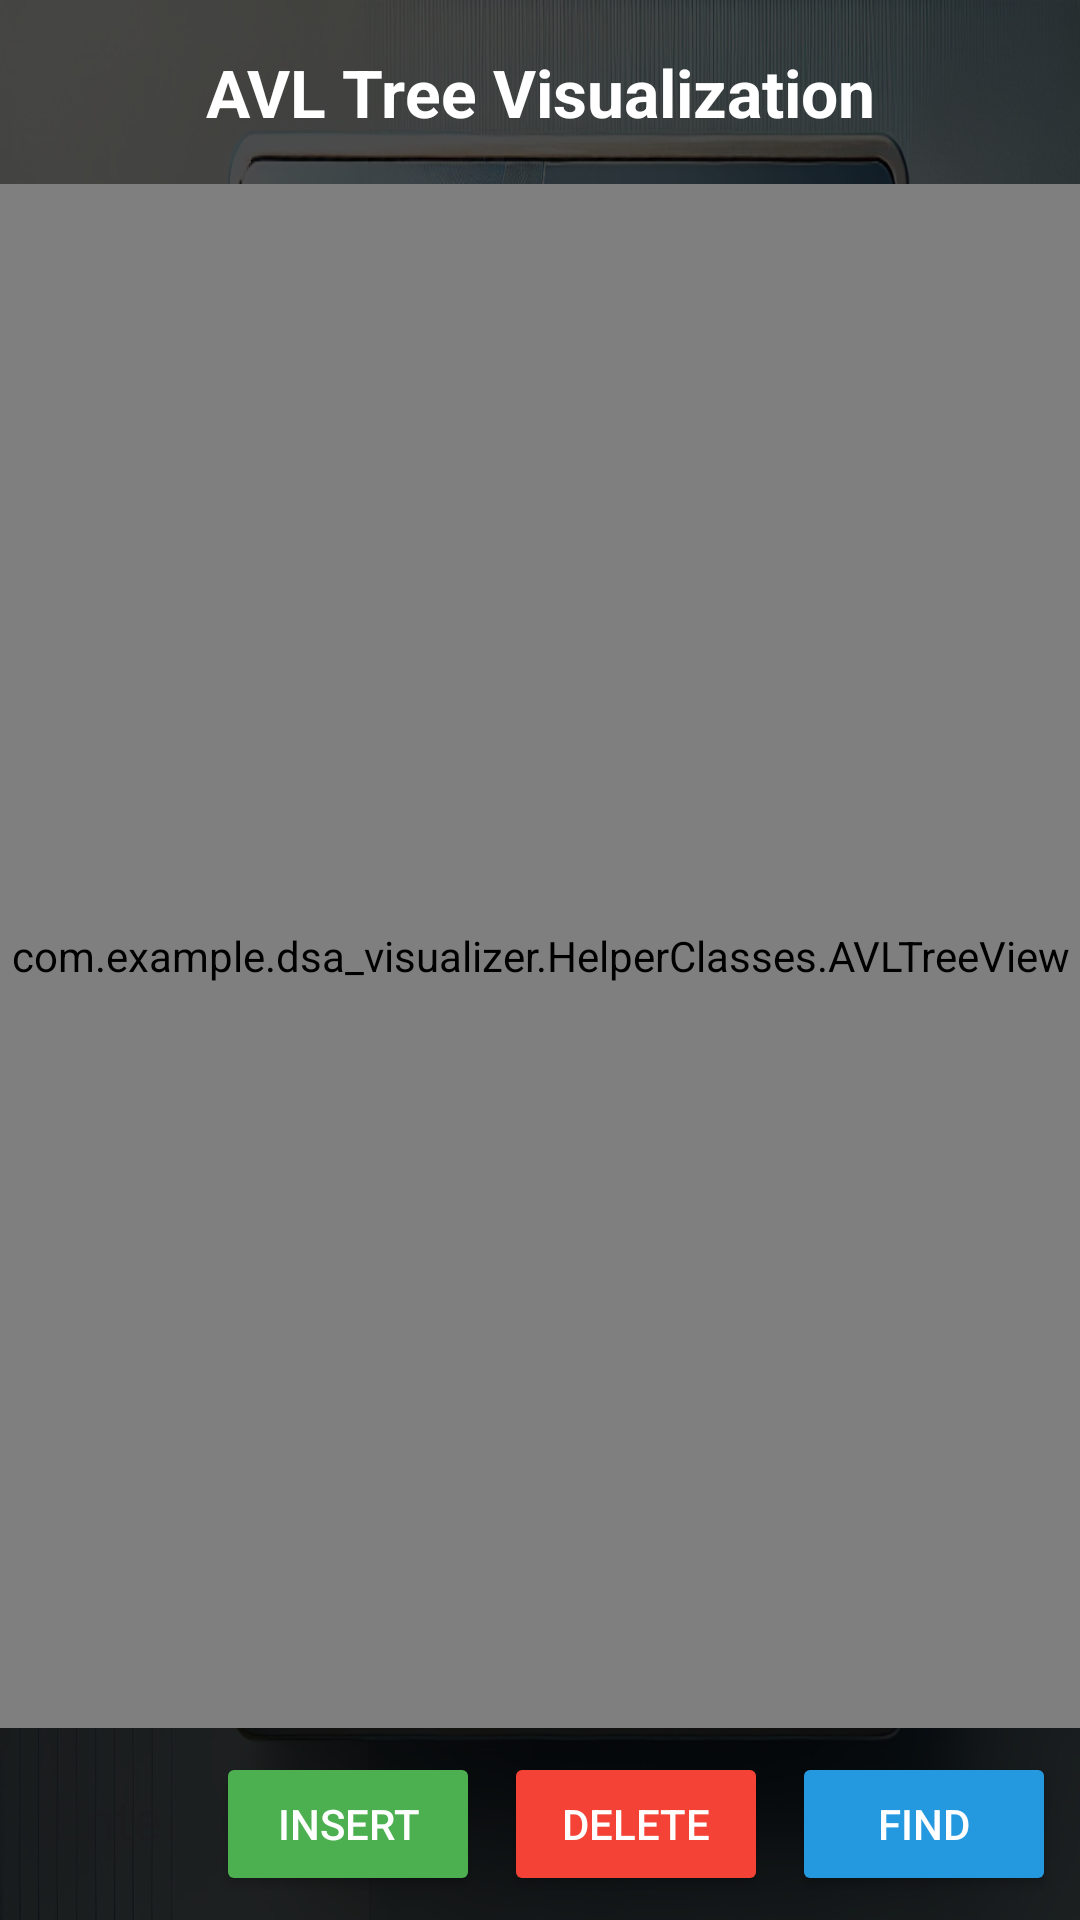

Produce the Android XML layout that renders to this screen, including the resource entries it uses.
<!-- AndroidManifest.xml: application theme Theme.DSA_Visualizer -->
<!-- res/layout/activity_avltree.xml -->
<?xml version="1.0" encoding="utf-8"?>
<androidx.constraintlayout.widget.ConstraintLayout xmlns:android="http://schemas.android.com/apk/res/android"
    xmlns:app="http://schemas.android.com/apk/res-auto"
    android:layout_width="match_parent"
    android:layout_height="match_parent"
    android:background="@drawable/background">

    
    <TextView
        android:id="@+id/tvHeader"
        android:layout_width="wrap_content"
        android:layout_height="wrap_content"
        android:text="AVL Tree Visualization"
        android:textSize="22sp"
        android:textStyle="bold"
        android:textColor="#FFFFFF"
        app:layout_constraintTop_toTopOf="parent"
        app:layout_constraintStart_toStartOf="parent"
        app:layout_constraintEnd_toEndOf="parent"
        android:layout_marginTop="16dp" />

    
    <com.example.dsa_visualizer.HelperClasses.AVLTreeView
        android:id="@+id/avlTreeView"
        android:layout_width="match_parent"
        android:layout_height="0dp"
        app:layout_constraintTop_toBottomOf="@id/tvHeader"
        app:layout_constraintStart_toStartOf="parent"
        app:layout_constraintEnd_toEndOf="parent"
        app:layout_constraintBottom_toTopOf="@id/controlsLayout"
        android:layout_marginTop="16dp" />

    
    <LinearLayout
        android:id="@+id/controlsLayout"
        android:layout_width="match_parent"
        android:layout_height="wrap_content"
        android:orientation="horizontal"
        android:padding="8dp"
        app:layout_constraintBottom_toBottomOf="parent"
        app:layout_constraintStart_toStartOf="parent"
        app:layout_constraintEnd_toEndOf="parent"
        android:background="#88000000">

        
        <EditText
            android:id="@+id/etNodeValue"
            android:layout_width="0dp"
            android:layout_height="wrap_content"
            android:layout_weight="1"
            android:hint="Enter Node Value"
            android:inputType="number"
            android:background="@drawable/edit_text_background"
            android:padding="10dp"
            android:textColor="@color/black"
            />

        
        <Button
            android:id="@+id/btnInsert"
            android:layout_width="wrap_content"
            android:layout_height="wrap_content"
            android:text="Insert"
            android:layout_marginStart="8dp"
            android:backgroundTint="#4CAF50"
            android:textColor="#FFFFFF" />

        
        <Button
            android:id="@+id/btnDelete"
            android:layout_width="wrap_content"
            android:layout_height="wrap_content"
            android:text="Delete"
            android:layout_marginStart="8dp"
            android:backgroundTint="#F44336"
            android:textColor="#FFFFFF" />
        
        <Button
            android:id="@+id/btnFind"
            android:layout_width="wrap_content"
            android:layout_height="wrap_content"
            android:text="Find"
            android:layout_marginStart="8dp"
            android:backgroundTint="#2599E0"
            android:textColor="#FFFFFF" />

    </LinearLayout>

</androidx.constraintlayout.widget.ConstraintLayout>
<!-- resources referenced by this layout -->
<resources>
  <!-- drawable background (drawable) -->
  <?xml version="1.0" encoding="utf-8"?>
  <layer-list xmlns:android="http://schemas.android.com/apk/res/android">
      
      <item>
          <bitmap
              android:src="@drawable/background_design"
              android:gravity="fill"/>
      </item>
  
      
      <item android:right="0dp" android:left="0dp" android:top="0dp" android:bottom="0dp">
          <shape xmlns:android="http://schemas.android.com/apk/res/android">
              <solid android:color="#B3000000"/> 
          </shape>
      </item>
  </layer-list>
  <style name="Theme.DSA_Visualizer" parent="Base.Theme.DSA_Visualizer" />
  <!-- drawable background_design: png bitmap (drawable, 157014 bytes) -->
  <style name="Base.Theme.DSA_Visualizer" parent="Theme.Material3.DayNight.NoActionBar">
          
          
      </style>
  <!-- not gathered from this repository: default colours our renderer supplied (Android Studio template values) -->
  <color name="black">#FF000000</color>
</resources>
